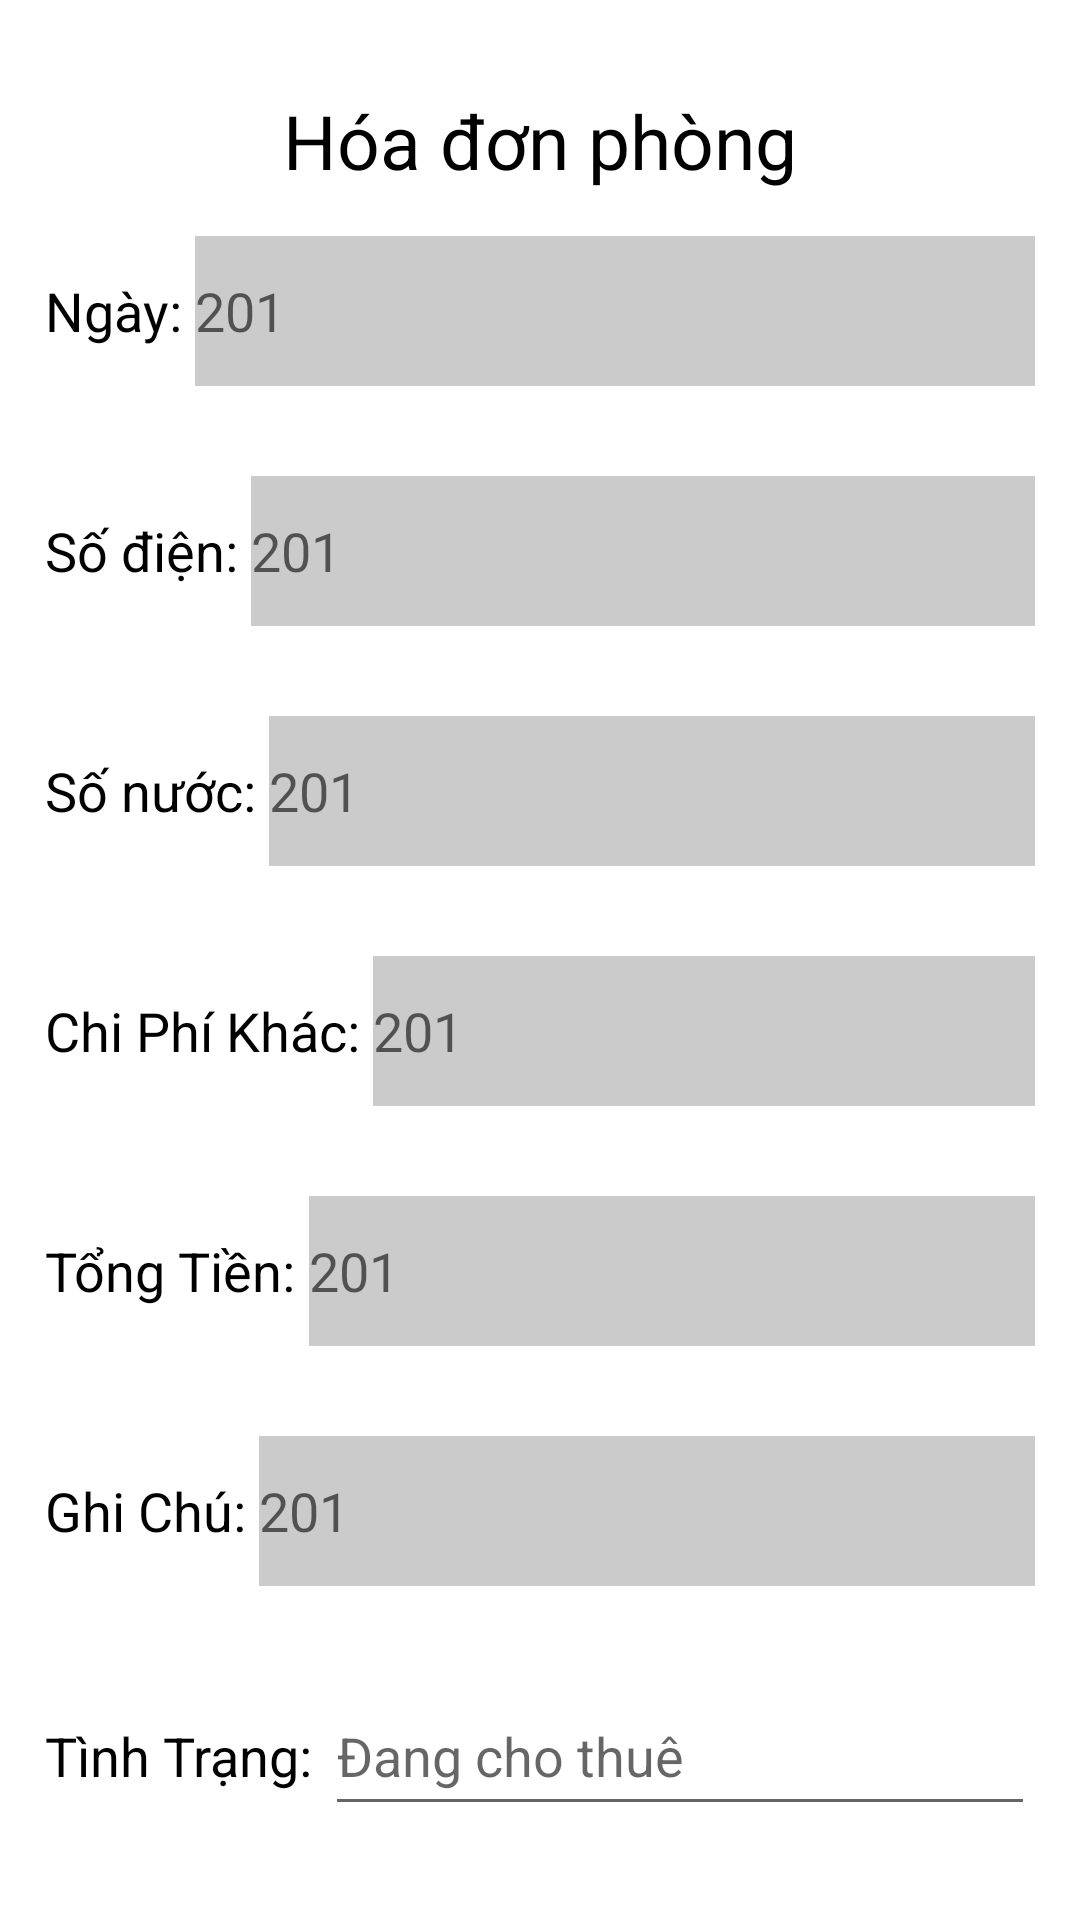

Layout XML and referenced resources for this Android screen:
<!-- AndroidManifest.xml: application theme Theme.AppQuanLyPhongTro -->
<!-- res/layout/dialog_xemchitiet_hoadon.xml -->
<?xml version="1.0" encoding="utf-8"?>

<ScrollView xmlns:android="http://schemas.android.com/apk/res/android"
    android:layout_width="match_parent"
    android:layout_height="match_parent"
    xmlns:app="http://schemas.android.com/apk/res-auto"
    android:background="@color/white"
    android:padding="15dp"
    android:orientation="vertical">

    <LinearLayout
        android:layout_width="match_parent"
        android:layout_height="wrap_content"
        android:orientation="vertical">

        <TextView
            android:layout_width="match_parent"
            android:layout_height="wrap_content"
            android:gravity="center"
            android:padding="15sp"
            android:text="Hóa đơn phòng"
            android:textColor="@android:color/black"
            android:textSize="25sp" />

        <LinearLayout
            android:layout_width="match_parent"
            android:layout_height="wrap_content"
            android:orientation="vertical">

            <LinearLayout
                android:layout_width="match_parent"
                android:layout_height="wrap_content"
                android:orientation="horizontal"
                >
                <TextView
                    android:layout_width="wrap_content"
                    android:layout_height="50dp"
                    android:gravity="start"
                    android:textColor="@android:color/black"
                    android:textSize="18dp"
                    android:text="Ngày: " />

                <EditText
                    android:id="@+id/ed_Ngay"
                    android:layout_width="match_parent"
                    android:layout_height="50dp"
                    android:background="#34000000"
                    android:hint="201"
                    />
            </LinearLayout>

            <LinearLayout
                android:layout_width="match_parent"
                android:layout_height="wrap_content"
                android:orientation="horizontal"
                android:layout_marginTop="30dp"
                >
                <TextView
                    android:layout_width="wrap_content"
                    android:layout_height="50dp"
                    android:gravity="start"
                    android:text="Số điện: "
                    android:textColor="@android:color/black"
                    android:textSize="18dp" />

                <EditText
                    android:id="@+id/ed_SoDien"
                    android:layout_width="match_parent"
                    android:layout_height="50dp"
                    android:background="#34000000"
                    android:hint="201"
                    />
            </LinearLayout>

            <LinearLayout
                android:layout_width="match_parent"
                android:layout_height="wrap_content"
                android:orientation="horizontal"
                android:layout_marginTop="30dp"
                >

                <TextView
                    android:layout_width="wrap_content"
                    android:layout_height="50dp"
                    android:gravity="start"
                    android:text="Số nước: "
                    android:textColor="@android:color/black"
                    android:textSize="18dp" />

                <EditText
                    android:id="@+id/ed_SoNuoc"
                    android:layout_width="match_parent"
                    android:layout_height="50dp"
                    android:background="#34000000"
                    android:hint="201"
                    />
            </LinearLayout>

            <LinearLayout
                android:layout_width="match_parent"
                android:layout_height="wrap_content"
                android:orientation="horizontal"
                android:layout_marginTop="30dp"
                >
                <TextView
                    android:layout_width="wrap_content"
                    android:layout_height="50dp"
                    android:gravity="start"
                    android:textColor="@android:color/black"
                    android:textSize="18dp"
                    android:text="Chi Phí Khác: " />

                <EditText
                    android:id="@+id/ed_ChiPhiKhac"
                    android:layout_width="match_parent"
                    android:layout_height="50dp"
                    android:background="#34000000"
                    android:hint="201"
                    />
            </LinearLayout>

            <LinearLayout
                android:layout_width="match_parent"
                android:layout_height="wrap_content"
                android:orientation="horizontal"
                android:layout_marginTop="30dp"
                >
                <TextView
                    android:layout_width="wrap_content"
                    android:layout_height="50dp"
                    android:gravity="start"
                    android:textColor="@android:color/black"
                    android:textSize="18dp"
                    android:text="Tổng Tiền: " />

                <EditText
                    android:id="@+id/ed_TongTien"
                    android:layout_width="match_parent"
                    android:layout_height="50dp"
                    android:background="#34000000"
                    android:hint="201"
                    />
            </LinearLayout>

            <LinearLayout
                android:layout_width="match_parent"
                android:layout_height="wrap_content"
                android:orientation="horizontal"
                android:layout_marginTop="30dp"
                >
                <TextView
                    android:layout_width="wrap_content"
                    android:layout_height="50dp"
                    android:gravity="start"
                    android:textColor="@android:color/black"
                    android:textSize="18dp"
                    android:text="Ghi Chú: " />

                <EditText
                    android:id="@+id/ed_GhiChu"
                    android:layout_width="match_parent"
                    android:layout_height="50dp"
                    android:background="#34000000"
                    android:hint="201"
                    />
            </LinearLayout>

            <LinearLayout
                android:layout_width="match_parent"
                android:layout_height="wrap_content"
                android:orientation="horizontal"
                android:layout_marginTop="30dp"
                >
                <TextView
                    android:layout_width="wrap_content"
                    android:layout_height="50dp"
                    android:gravity="start"
                    android:textColor="@android:color/black"
                    android:textSize="18dp"
                    android:text="Tình Trạng: " />

                <EditText
                    android:id="@+id/ed_tinhTrang"
                    android:layout_width="match_parent"
                    android:layout_height="50dp"
                    android:hint="Đang cho thuê"
                    />
            </LinearLayout>

        </LinearLayout>
    </LinearLayout>

</ScrollView>
<!-- resources referenced by this layout -->
<resources>
  <color name="white">#FFFFFFFF</color>
  <style name="Theme.AppQuanLyPhongTro" parent="Theme.MaterialComponents.DayNight.DarkActionBar">
          
          <item name="colorPrimary">@color/purple_500</item>
          <item name="colorPrimaryVariant">@color/purple_700</item>
          <item name="colorOnPrimary">@color/white</item>
          
          <item name="colorSecondary">@color/teal_200</item>
          <item name="colorSecondaryVariant">@color/teal_700</item>
          <item name="colorOnSecondary">@color/black</item>
          
          <item name="android:statusBarColor" tools:targetApi="l">?attr/colorPrimaryVariant</item>
          <item name="windowNoTitle">true</item>
          
      </style>
  <color name="purple_500">#FF6200EE</color>
  <color name="purple_700">#FF3700B3</color>
  <color name="teal_200">#FF03DAC5</color>
  <color name="teal_700">#FF018786</color>
  <color name="black">#FF000000</color>
</resources>
